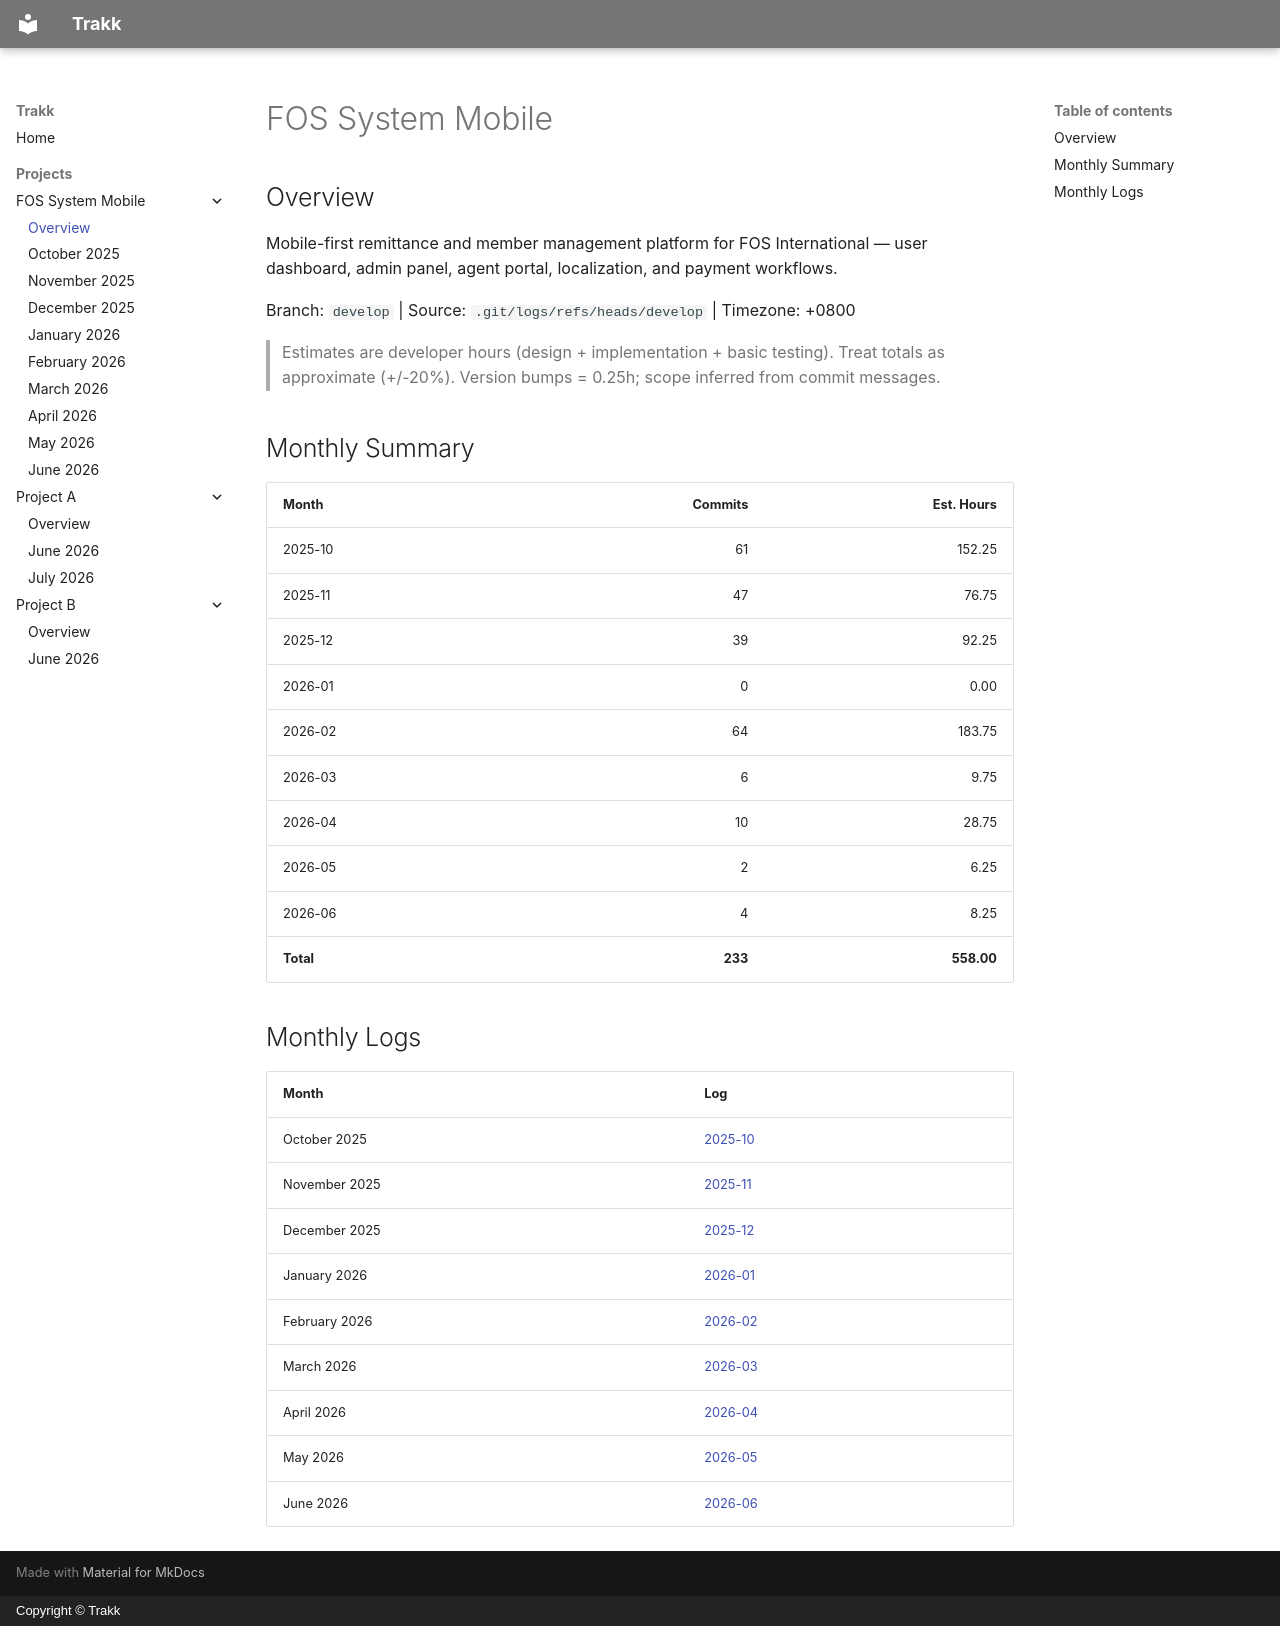

repository: JiaYee/trakk · page: projects/fos-system-mobile/index.html · generator: mkdocs · copyright: Copyright © Trakk

# FOS System Mobile

## Overview

Mobile-first remittance and member management platform for FOS International — user dashboard, admin panel, agent portal, localization, and payment workflows.

Branch: `develop` | Source: `.git/logs/refs/heads/develop` | Timezone: +0800

> Estimates are developer hours (design + implementation + basic testing).
> Treat totals as approximate (+/-20%). Version bumps = 0.25h; scope inferred from commit messages.

## Monthly Summary

| Month | Commits | Est. Hours |
|-------|--------:|-----------:|
| 2025-10 | 61 | 152.25 |
| 2025-11 | 47 | 76.75 |
| 2025-12 | 39 | 92.25 |
| 2026-01 | 0 | 0.00 |
| 2026-02 | 64 | 183.75 |
| 2026-03 | 6 | 9.75 |
| 2026-04 | 10 | 28.75 |
| 2026-05 | 2 | 6.25 |
| 2026-06 | 4 | 8.25 |
| **Total** | **233** | **558.00** |

## Monthly Logs

| Month | Log |
| ----- | --- |
| October 2025 | [2025-10](2025-10.md) |
| November 2025 | [2025-11](2025-11.md) |
| December 2025 | [2025-12](2025-12.md) |
| January 2026 | [2026-01](2026-01.md) |
| February 2026 | [2026-02](2026-02.md) |
| March 2026 | [2026-03](2026-03.md) |
| April 2026 | [2026-04](2026-04.md) |
| May 2026 | [2026-05](2026-05.md) |
| June 2026 | [2026-06](2026-06.md) |
